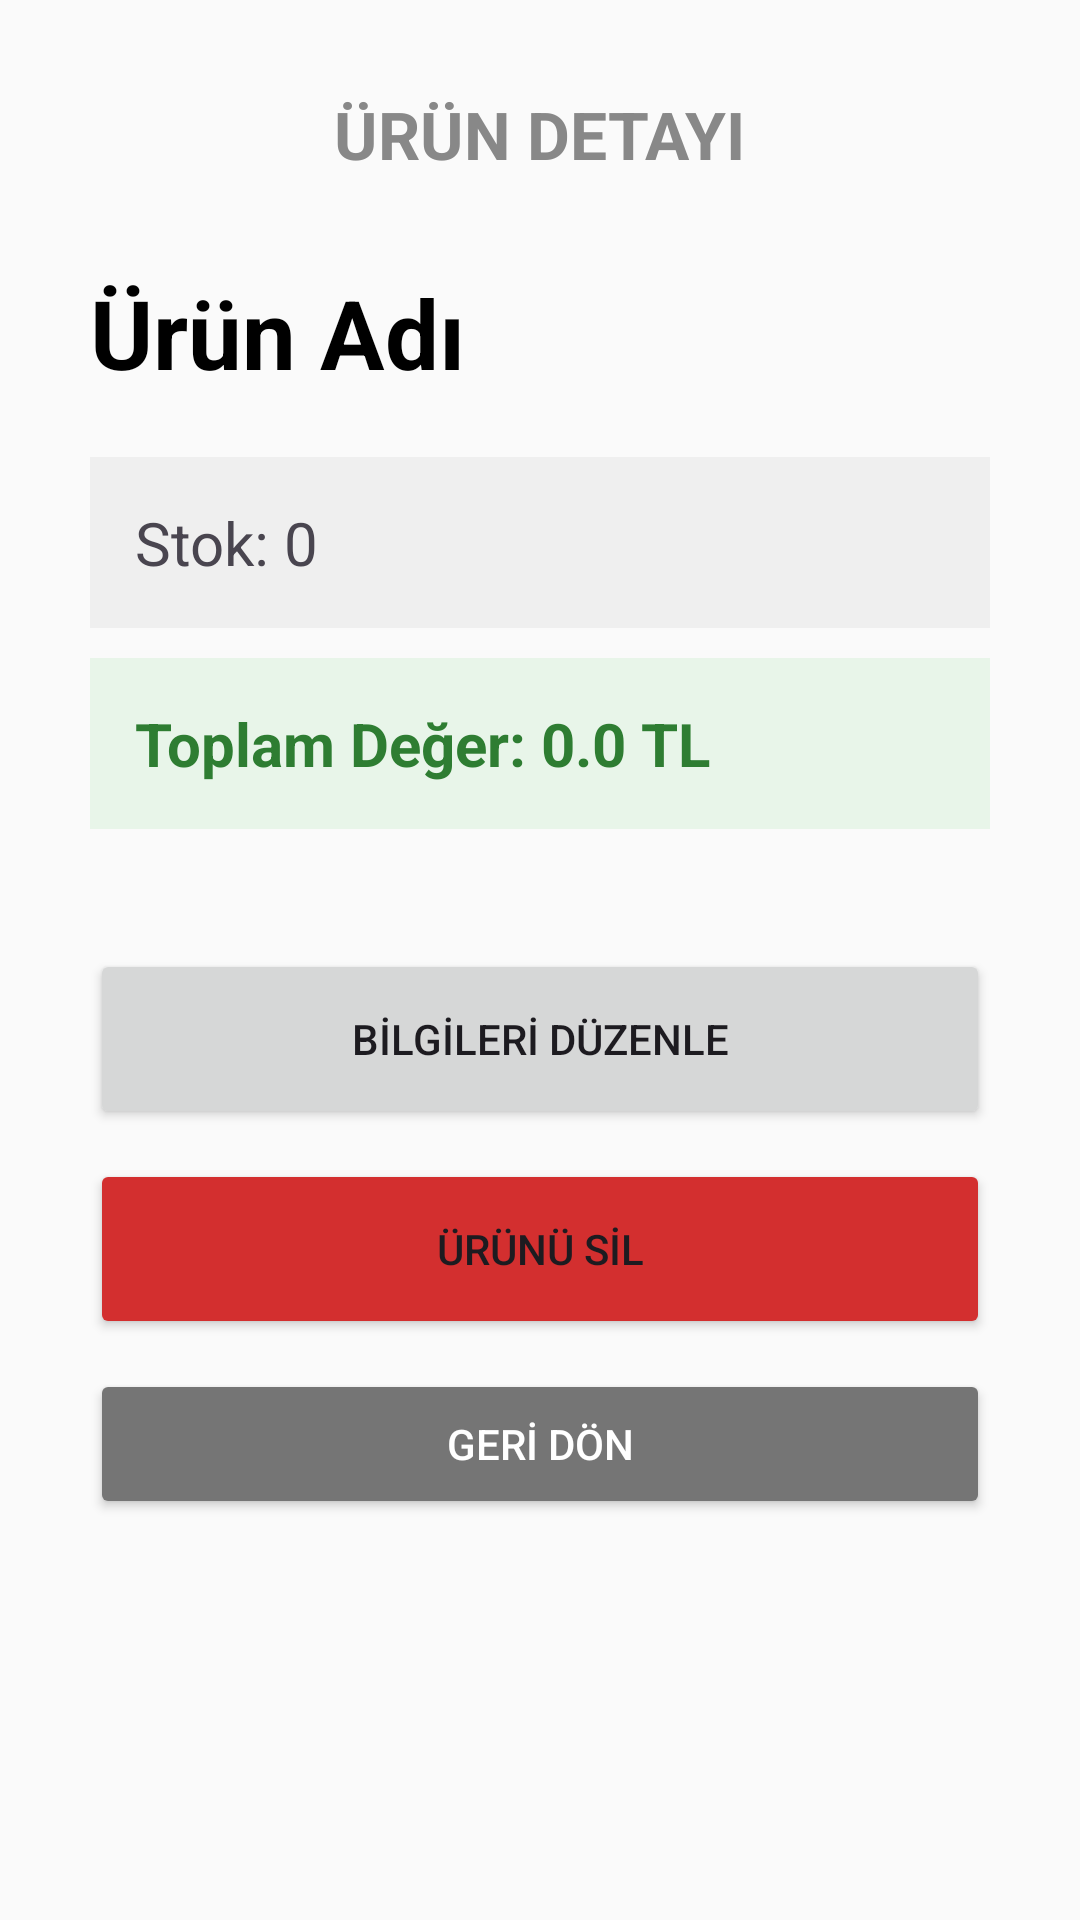

The Android layout XML behind this screen, and the referenced resources:
<!-- AndroidManifest.xml: application theme Theme.StokTakip -->
<!-- res/layout/activity_detay.xml -->
<?xml version="1.0" encoding="utf-8"?>
<LinearLayout xmlns:android="http://schemas.android.com/apk/res/android"
    android:layout_width="match_parent"
    android:layout_height="match_parent"
    android:orientation="vertical"
    android:padding="30dp"
    android:background="#FAFAFA">

    <TextView
        android:layout_width="wrap_content"
        android:layout_height="wrap_content"
        android:text="ÜRÜN DETAYI"
        android:textSize="22sp"
        android:textStyle="bold"
        android:textColor="#888888"
        android:layout_marginBottom="30dp"
        android:layout_gravity="center_horizontal"/>

    <TextView
        android:id="@+id/viewUrunAd"
        android:layout_width="match_parent"
        android:layout_height="wrap_content"
        android:text="Ürün Adı"
        android:textSize="32sp"
        android:textStyle="bold"
        android:textColor="#000000"
        android:layout_marginBottom="20dp"/>

    <TextView
        android:id="@+id/viewStokDurum"
        android:layout_width="match_parent"
        android:layout_height="wrap_content"
        android:text="Stok: 0"
        android:textSize="20sp"
        android:padding="15dp"
        android:background="#EFEFEF"
        android:layout_marginBottom="10dp"/>

    <TextView
        android:id="@+id/viewToplamDeger"
        android:layout_width="match_parent"
        android:layout_height="wrap_content"
        android:text="Toplam Değer: 0.0 TL"
        android:textSize="20sp"
        android:textStyle="bold"
        android:textColor="#2E7D32"
        android:padding="15dp"
        android:background="#E8F5E9"
        android:layout_marginBottom="40dp"/>

    <Button
        android:id="@+id/btnDuzenle"
        android:layout_width="match_parent"
        android:layout_height="60dp"
        android:text="BİLGİLERİ DÜZENLE"
        android:layout_marginBottom="10dp"/>

    <Button
        android:id="@+id/btnSil"
        android:layout_width="match_parent"
        android:layout_height="60dp"
        android:text="ÜRÜNÜ SİL"
        android:backgroundTint="#D32F2F"
        android:layout_marginBottom="10dp"/>

    <Button
        android:id="@+id/btnGeri"
        android:layout_width="match_parent"
        android:layout_height="50dp"
        android:text="GERİ DÖN"
        android:backgroundTint="#757575"
        android:textColor="#FFFFFF"/>

</LinearLayout>
<!-- resources referenced by this layout -->
<resources>
  <style name="Theme.StokTakip" parent="Base.Theme.StokTakip" />
  <style name="Base.Theme.StokTakip" parent="Theme.Material3.DayNight.NoActionBar">
          
          
      </style>
</resources>
